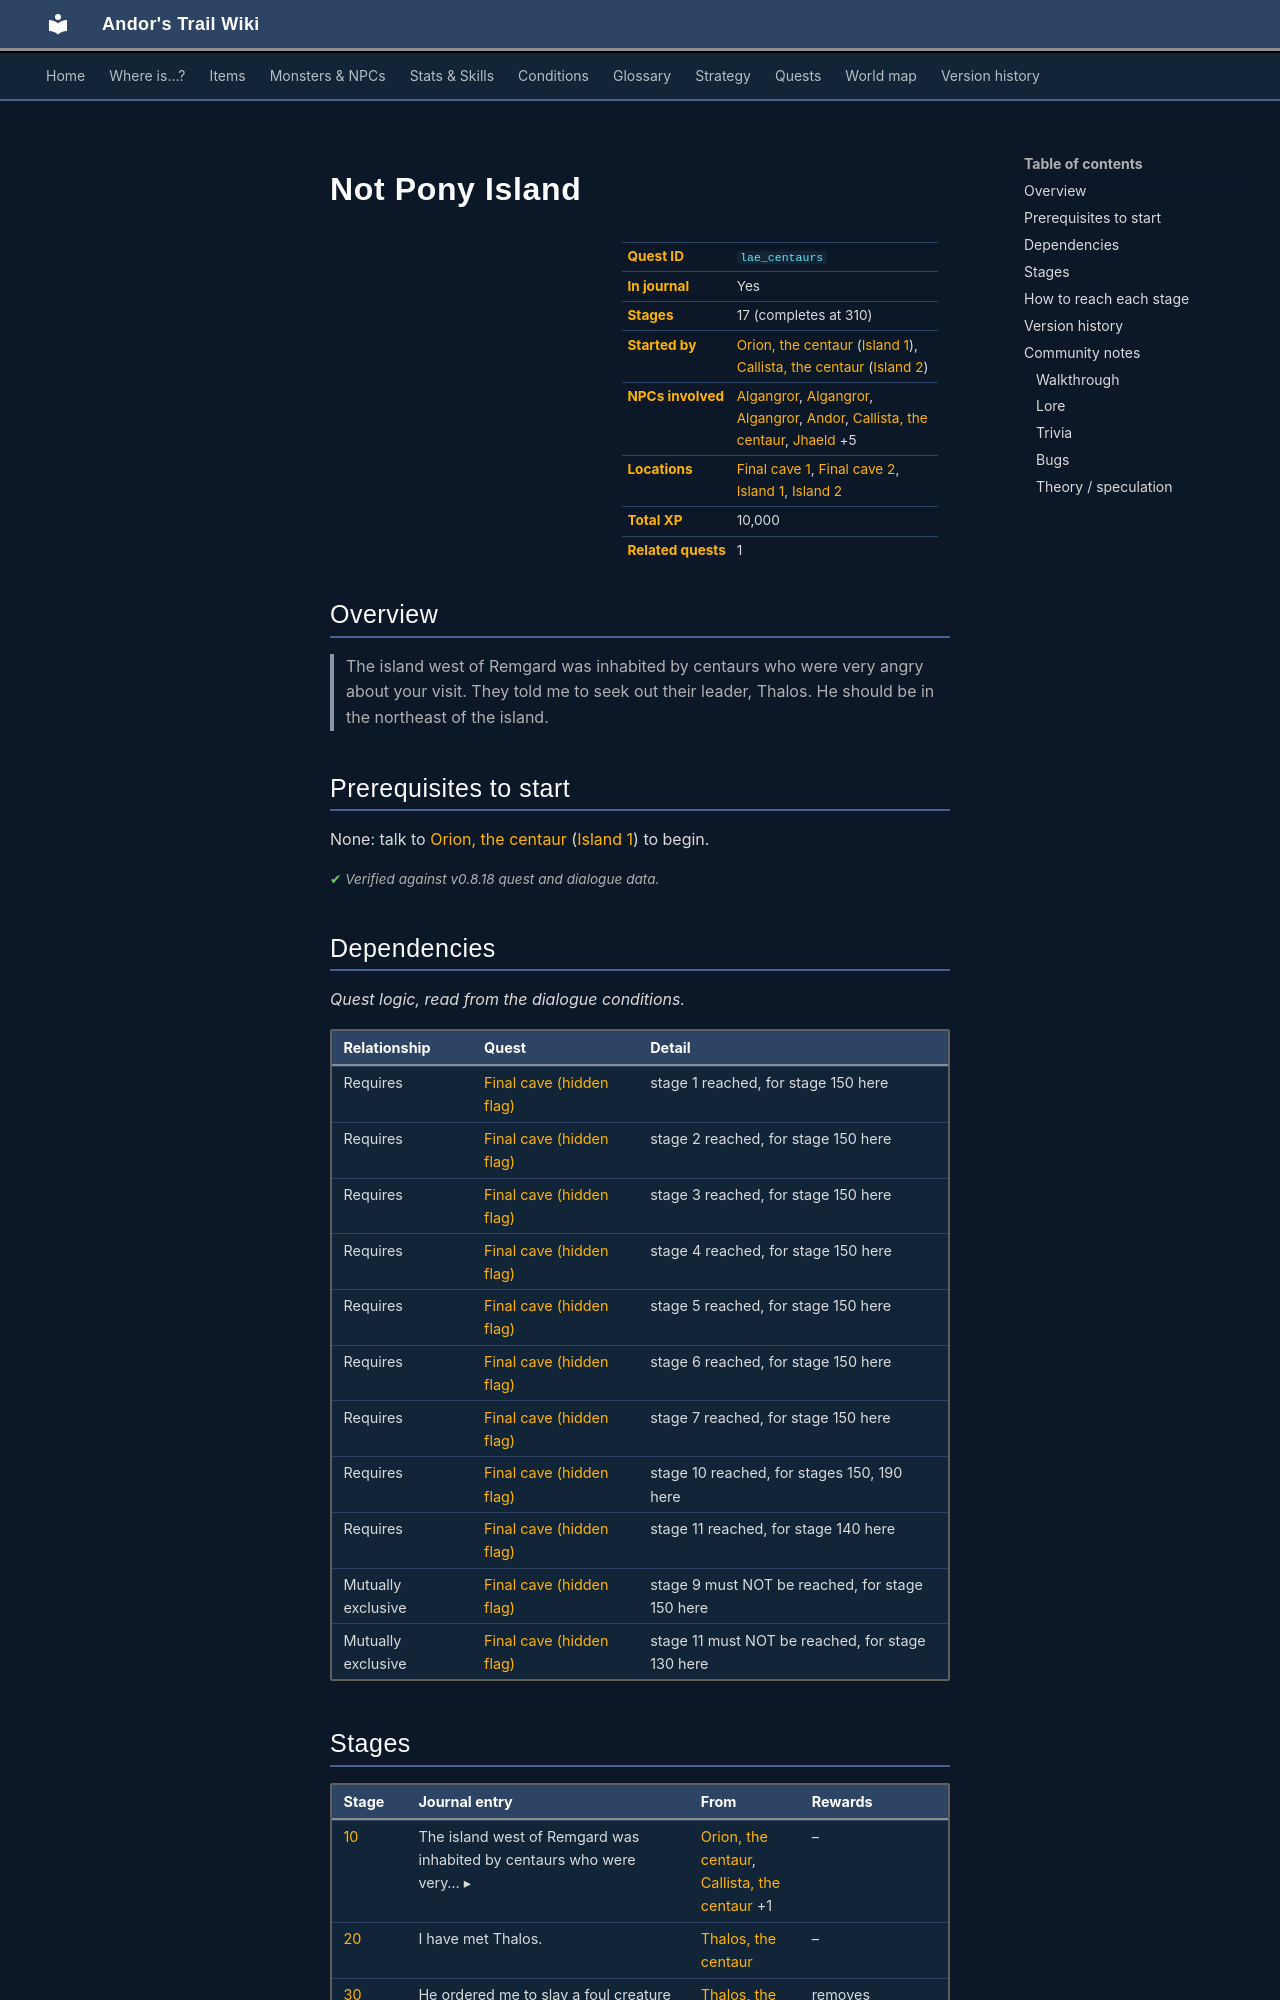

repository: asdfghjkl628/Andor-s-Trail-Wikiiii · page: quests/lae_centaurs/index.html · generator: mkdocs

---
description: "Not Pony Island is a quest in Andor's Trail, started by Orion, the centaur (island1). 17 stages, 10,000 XP in total. The island west of Remgard was inhabited by centaurs who were very angry about your visit. They told me to seek out their leader, Thalos. He should be in the northeast of the islan…"
---

# Not Pony Island

<div class="infobox" markdown>

| | |
|---|---|
| **Quest ID** | `lae_centaurs` |
| **In journal** | Yes |
| **Stages** | 17 (completes at 310) |
| **Started by** | [Orion, the centaur](../monsters/lae_centaur1.md) ([Island 1](../maps/island1.md)), [Callista, the centaur](../monsters/lae_centaur2.md) ([Island 2](../maps/island2.md)) |
| **NPCs involved** | [Algangror](../monsters/algangror.md#v-lae_algangror1), [Algangror](../monsters/algangror.md#v-lae_algangror3), [Algangror](../monsters/algangror.md#v-lae_algangror2), [Andor](../monsters/dds_andor.md#v-lae_andor2), [Callista, the centaur](../monsters/lae_centaur2.md), [Jhaeld](../monsters/jhaeld.md#v-lae_jhaeld2) +5 |
| **Locations** | [Final cave 1](../maps/final_cave1.md), [Final cave 2](../maps/final_cave2.md), [Island 1](../maps/island1.md), [Island 2](../maps/island2.md) |
| **Total XP** | 10,000 |
| **Related quests** | 1 |

</div>

## Overview

> The island west of Remgard was inhabited by centaurs who were very angry about your visit. They told me to seek out their leader, Thalos. He should be in the northeast of the island.

## Prerequisites to start

None: talk to [Orion, the centaur](../monsters/lae_centaur1.md) ([Island 1](../maps/island1.md)) to begin.


<p class="verified">Verified against v0.8.18 quest and dialogue data.</p>

## Dependencies

*Quest logic, read from the dialogue conditions.*

| Relationship | Quest | Detail |
|---|---|---|
| Requires | [Final cave (hidden flag)](final_cave.md#stage-1) | stage 1 reached, for stage 150 here |
| Requires | [Final cave (hidden flag)](final_cave.md#stage-2) | stage 2 reached, for stage 150 here |
| Requires | [Final cave (hidden flag)](final_cave.md#stage-3) | stage 3 reached, for stage 150 here |
| Requires | [Final cave (hidden flag)](final_cave.md#stage-4) | stage 4 reached, for stage 150 here |
| Requires | [Final cave (hidden flag)](final_cave.md#stage-5) | stage 5 reached, for stage 150 here |
| Requires | [Final cave (hidden flag)](final_cave.md#stage-6) | stage 6 reached, for stage 150 here |
| Requires | [Final cave (hidden flag)](final_cave.md#stage-7) | stage 7 reached, for stage 150 here |
| Requires | [Final cave (hidden flag)](final_cave.md#stage-10) | stage 10 reached, for stages 150, 190 here |
| Requires | [Final cave (hidden flag)](final_cave.md#stage-11) | stage 11 reached, for stage 140 here |
| Mutually exclusive | [Final cave (hidden flag)](final_cave.md#stage-9) | stage 9 must NOT be reached, for stage 150 here |
| Mutually exclusive | [Final cave (hidden flag)](final_cave.md#stage-11) | stage 11 must NOT be reached, for stage 130 here |
